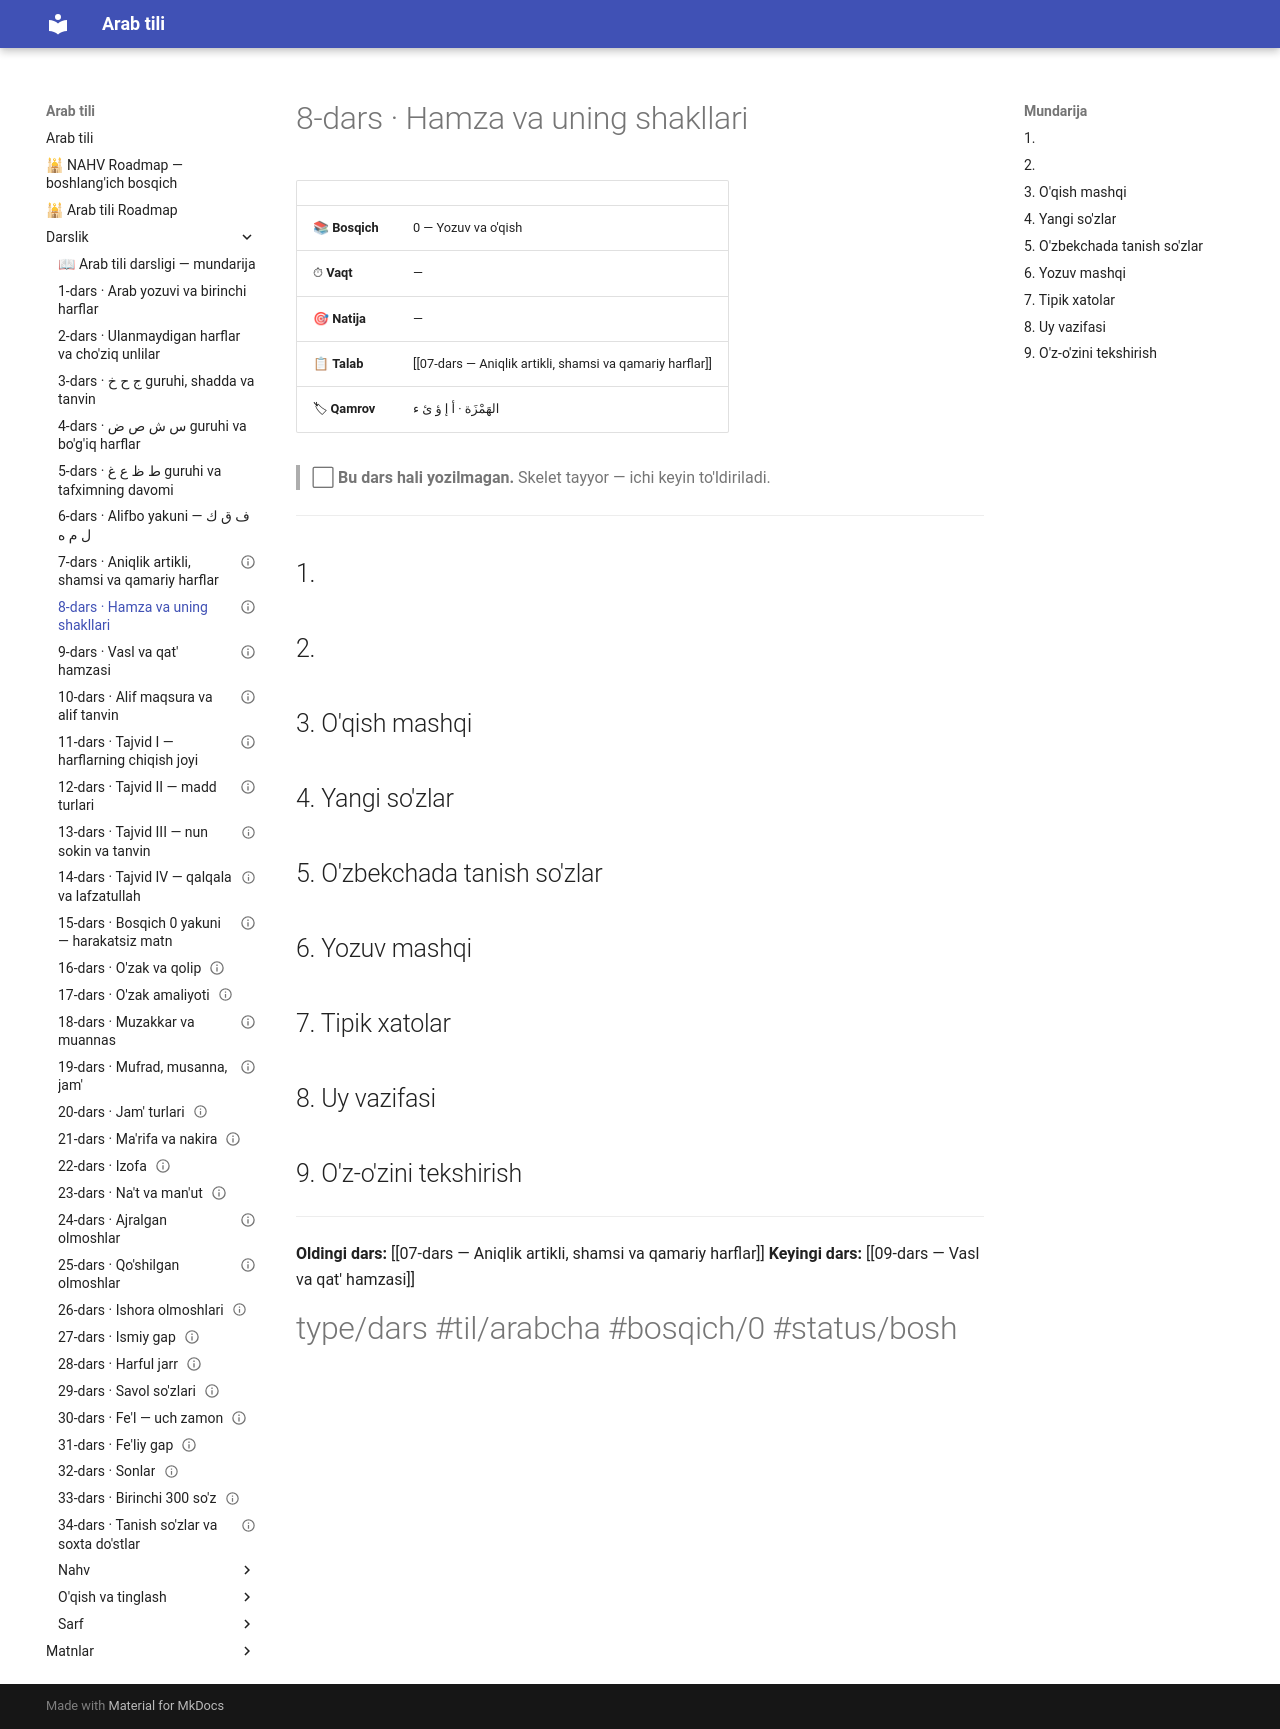

repository: AbdullohFlutterDeveloper/arab-tili-sayt · page: Darslik/08-dars — Hamza va uning shakllari/index.html · generator: mkdocs

---
cssclasses:
  - arabcha
status: bo'sh
---

# 8-dars · Hamza va uning shakllari

| | |
|---|---|
| 📚 **Bosqich** | 0 — Yozuv va o'qish |
| ⏱ **Vaqt** | — |
| 🎯 **Natija** | — |
| 📋 **Talab** | [[07-dars — Aniqlik artikli, shamsi va qamariy harflar]] |
| 🏷 **Qamrov** | <span class="ar">الهَمْزَة · أ إ ؤ ئ ء</span> |

> ⬜ **Bu dars hali yozilmagan.** Skelet tayyor — ichi keyin to'ldiriladi.

---

## 1. 

## 2. 

## 3. O'qish mashqi

## 4. Yangi so'zlar

## 5. O'zbekchada tanish so'zlar

## 6. Yozuv mashqi

## 7. Tipik xatolar

## 8. Uy vazifasi

## 9. O'z-o'zini tekshirish

---

**Oldingi dars:** [[07-dars — Aniqlik artikli, shamsi va qamariy harflar]]
**Keyingi dars:** [[09-dars — Vasl va qat' hamzasi]]

#type/dars #til/arabcha #bosqich/0 #status/bosh
